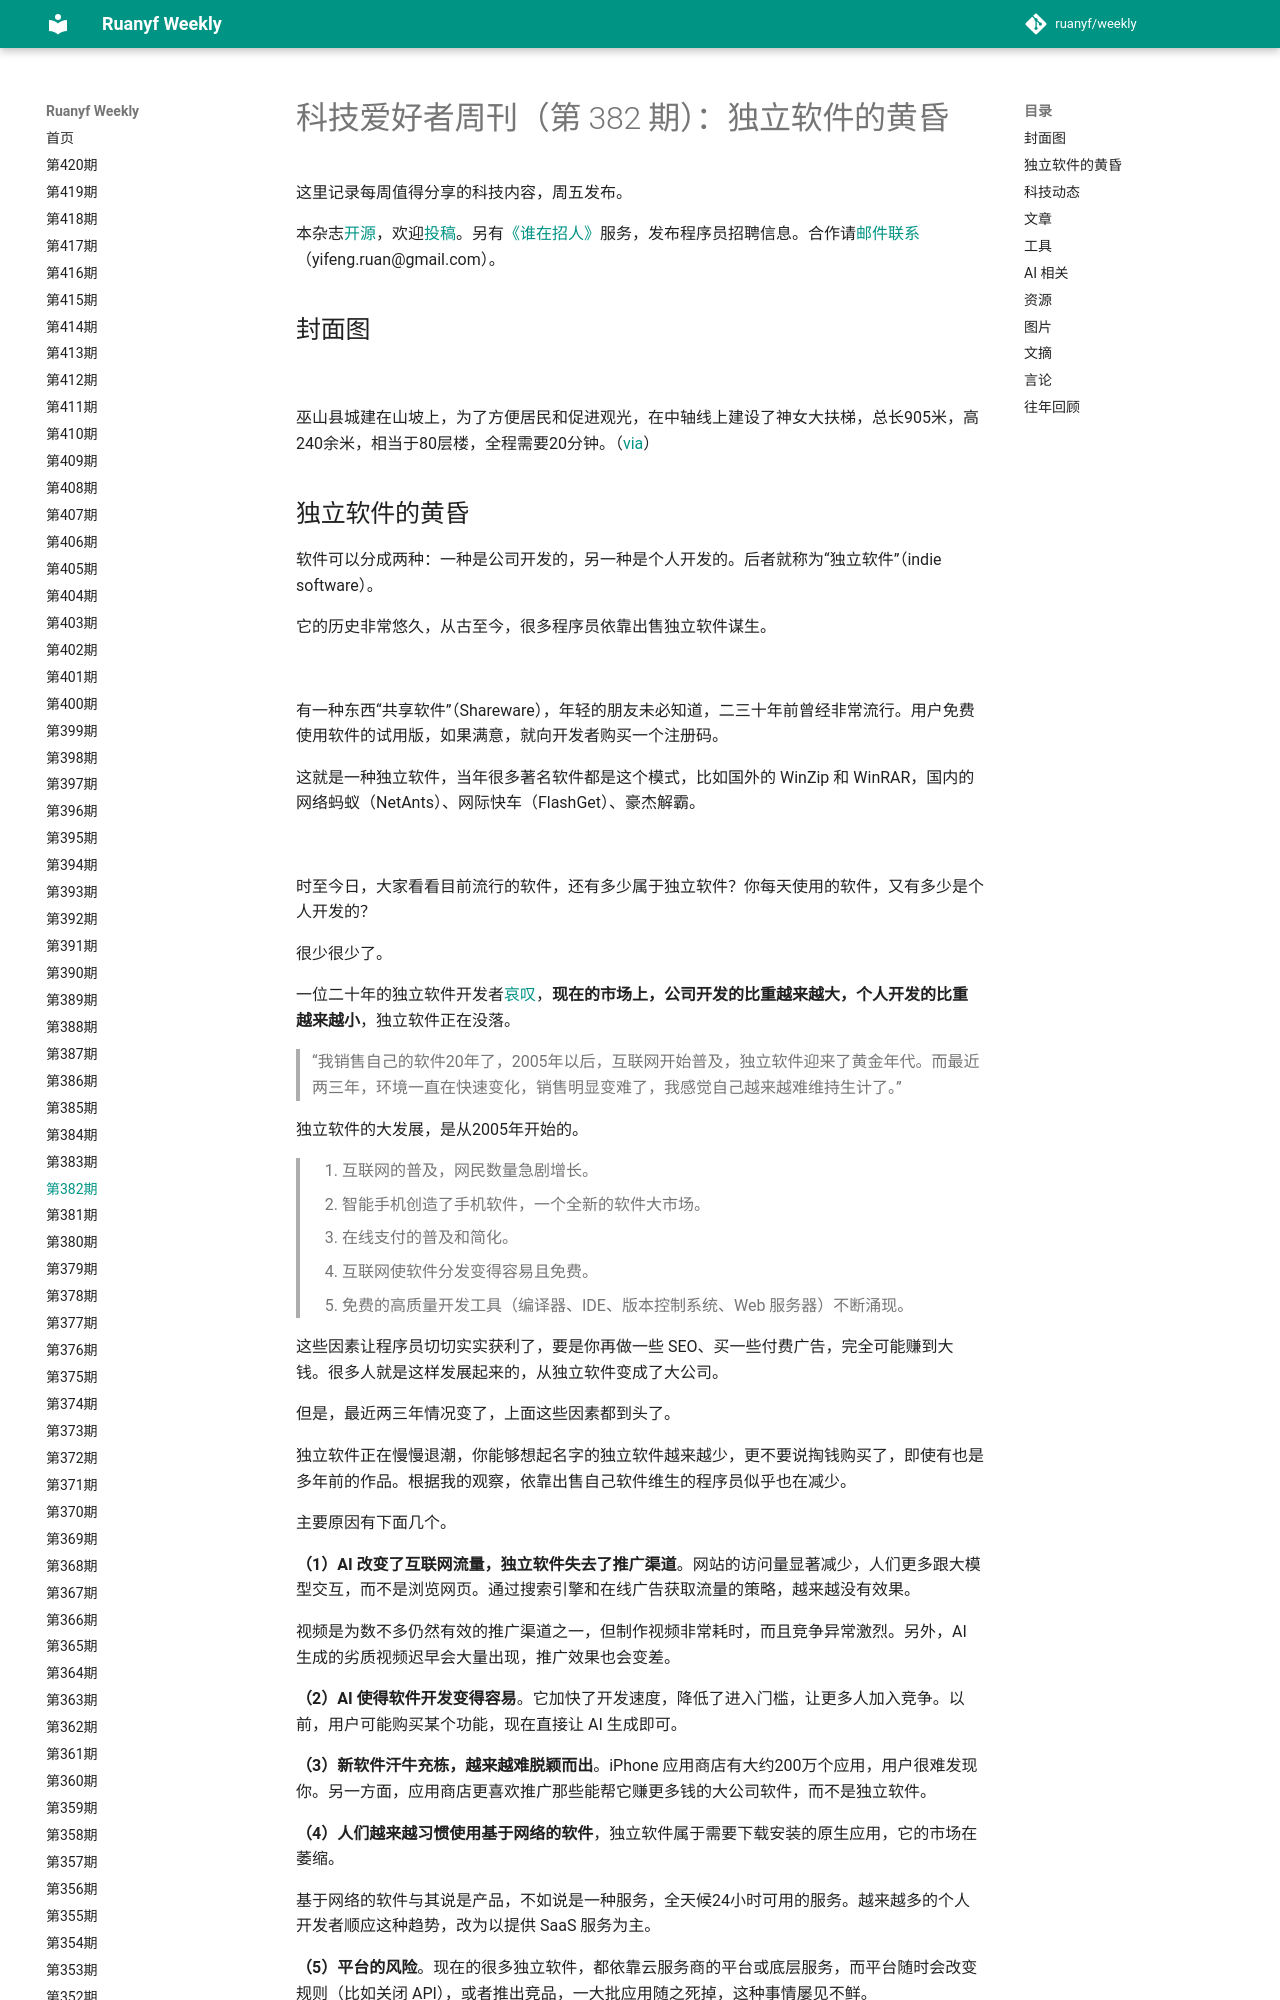

repository: xanxushu/weekly · page: issue-382/index.html · generator: mkdocs

# 科技爱好者周刊（第 382 期）：独立软件的黄昏

这里记录每周值得分享的科技内容，周五发布。

本杂志[开源](https://github.com/ruanyf/weekly)，欢迎[投稿](https://github.com/ruanyf/weekly/issues)。另有[《谁在招人》](https://github.com/ruanyf/weekly/issues/8591)服务，发布程序员招聘信息。合作请[邮件联系](mailto:yifeng.ruan@gmail.com)（yifeng.ruan@gmail.com）。

## 封面图

![](https://cdn.beekka.com/blogimg/asset/202601/bg2026011611.webp)

巫山县城建在山坡上，为了方便居民和促进观光，在中轴线上建设了神女大扶梯，总长905米，高240余米，相当于80层楼，全程需要20分钟。（[via](http://photo.china.com.cn/2026-01/15/content_118280369.shtml)）
